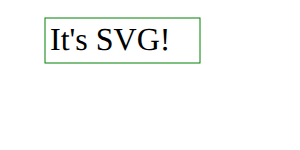
t = 0.00 s
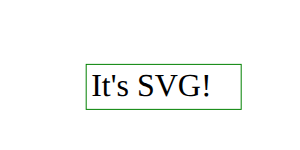
t = 2.50 s
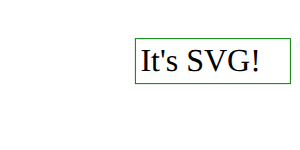
t = 5.00 s
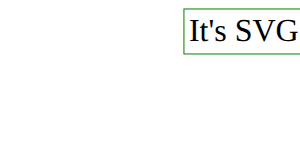
t = 7.50 s

The animated SVG that drew these frames (rendered in a browser with its animation timeline set to each time). Animation: 2 SMIL elements (animateMotion=2); one cycle of 10.00 s, repeats indefinitely.

<svg width="100%" height="150" xmlns="http://www.w3.org/2000/svg">
  <rect x="45" y="18" width="155" height="45" style="stroke:green;fill:none;">
    <animateMotion
      path="M0,0 q60,100 100,0 q60,-20 100,0"
      begin="0s"
      dur="10s"
      repeatCount="indefinite" />
  </rect>
  <text x="50" y="50" style="font-family:Verdana;font-size:32">It's SVG!
    <animateMotion
      path="M0,0 q60,100 100,0 q60,-20 100,0"
      begin="0s"
      dur="10s"
      repeatCount="indefinite" />
</text>
</svg>